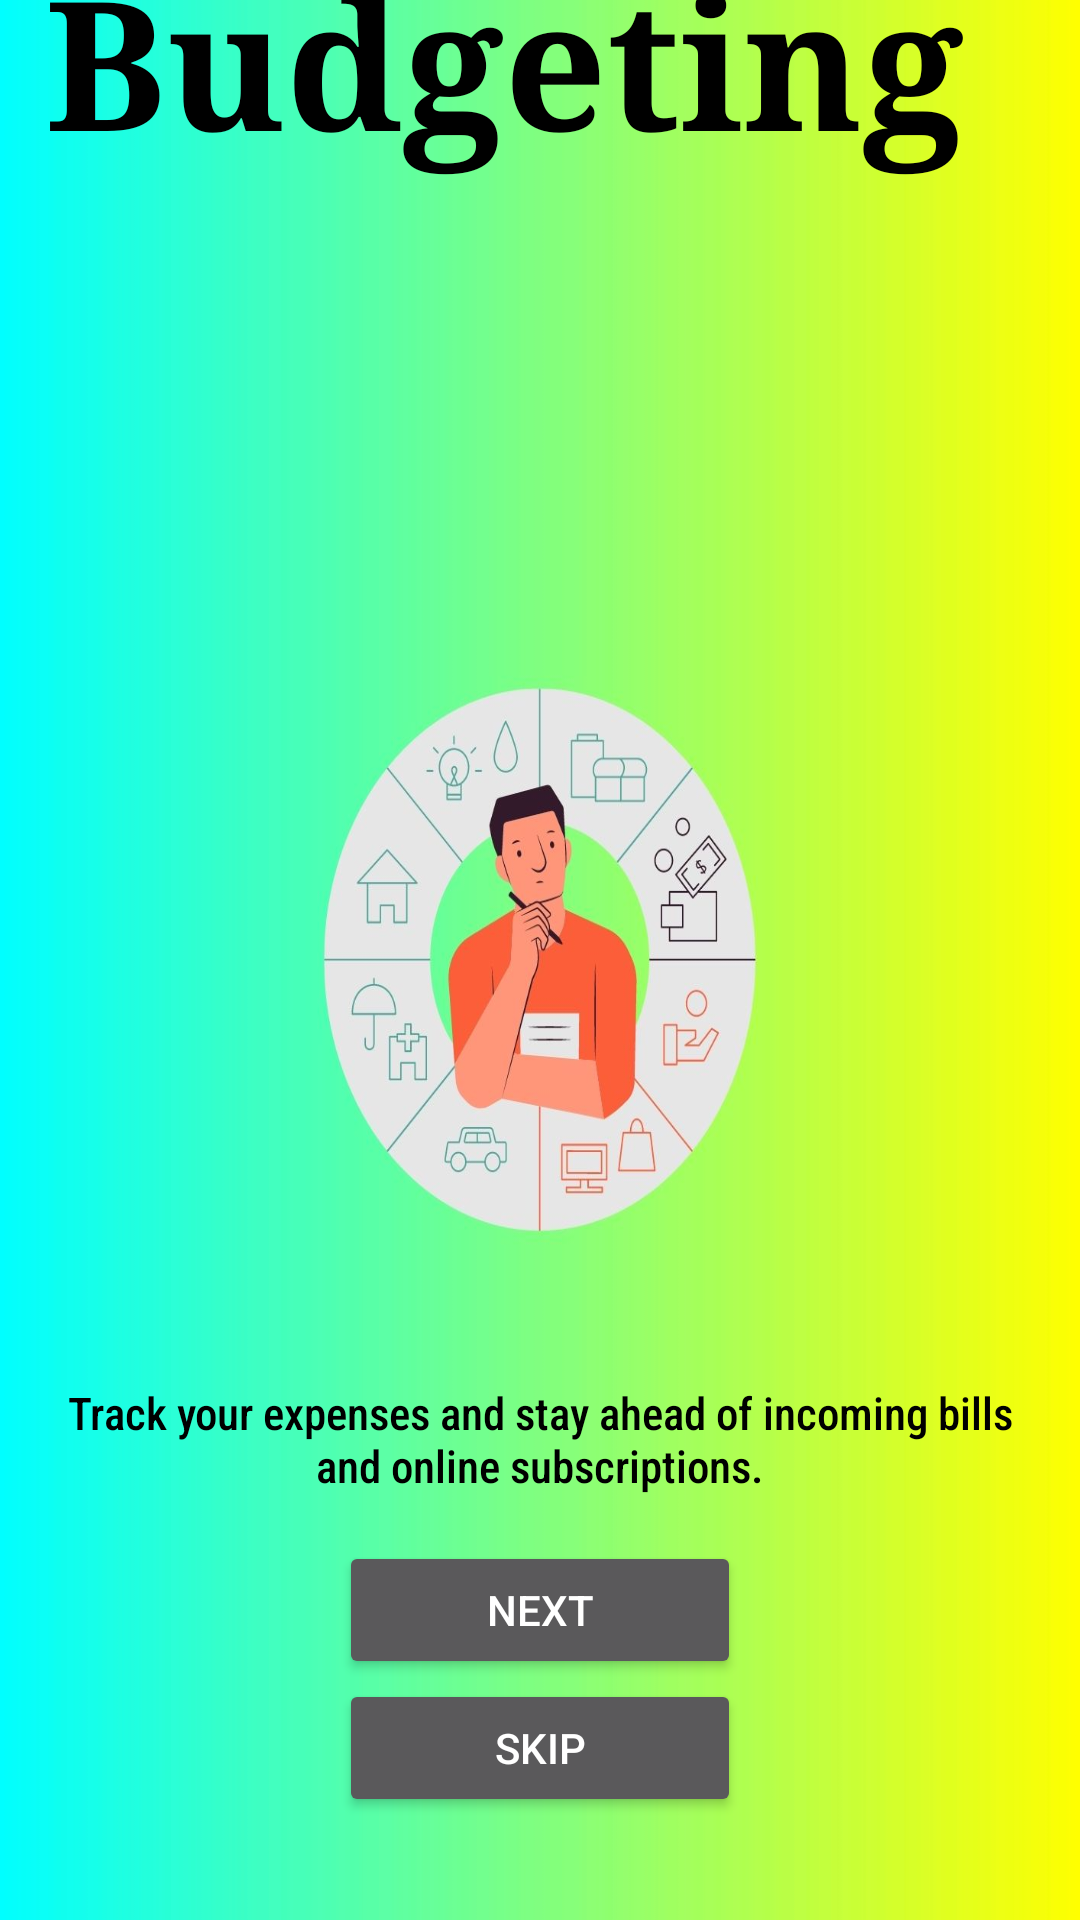

Write the Android layout XML for this screen, with the resource values it uses.
<!-- AndroidManifest.xml: application theme Theme.AppCompat.NoActionBar -->
<!-- res/layout/activity_intro2.xml -->
<?xml version="1.0" encoding="utf-8"?>
<LinearLayout xmlns:android="http://schemas.android.com/apk/res/android"
    android:layout_width="match_parent"
    android:layout_height="match_parent"
    xmlns:tools="http://schemas.android.com/tools"
    android:background="@drawable/budg"
    android:gravity="center"
    android:orientation="vertical"
    tools:context=".Intro2">

    <TextView
        android:layout_width="match_parent"
        android:layout_height="wrap_content"
        android:layout_marginBottom="370dp"
        android:layout_marginTop="-70dp"
        android:fontFamily="serif"
        android:gravity="left|top"
        android:padding="15dp"
        android:text="Budgeting"
        android:textColor="@color/black"
        android:textSize="60sp"
        android:textStyle="bold" />

    <TextView
        android:layout_width="match_parent"
        android:layout_height="wrap_content"
        android:fontFamily="sans-serif-condensed-medium"
        android:gravity="center"
        android:padding="15dp"
        android:text="Track your expenses and stay ahead of incoming bills and online subscriptions."
        android:textColor="@color/black"
        android:textSize="15sp"
        tools:layout_editor_absoluteX="0dp"
        tools:layout_editor_absoluteY="565dp" />

    <Button
        android:layout_width="134dp"
        android:layout_height="46dp"
        android:text="@string/Next"

        android:id="@+id/next2"
        tools:layout_editor_absoluteX="261dp"
        tools:layout_editor_absoluteY="669dp" />

    <Button
        android:layout_width="134dp"
        android:layout_height="46dp"
        android:text="@string/Skip"
        android:id="@+id/skiplogin2"
        tools:layout_editor_absoluteX="16dp"
        tools:layout_editor_absoluteY="669dp" />

</LinearLayout>
<!-- resources referenced by this layout -->
<resources>
  <!-- drawable budg: jpg bitmap (drawable, 92972 bytes) -->
  <string name="Next">Next</string>
  <string name="Skip">Skip</string>
  <!-- not gathered from this repository: default colours our renderer supplied (Android Studio template values) -->
  <color name="black">#FF000000</color>
</resources>
